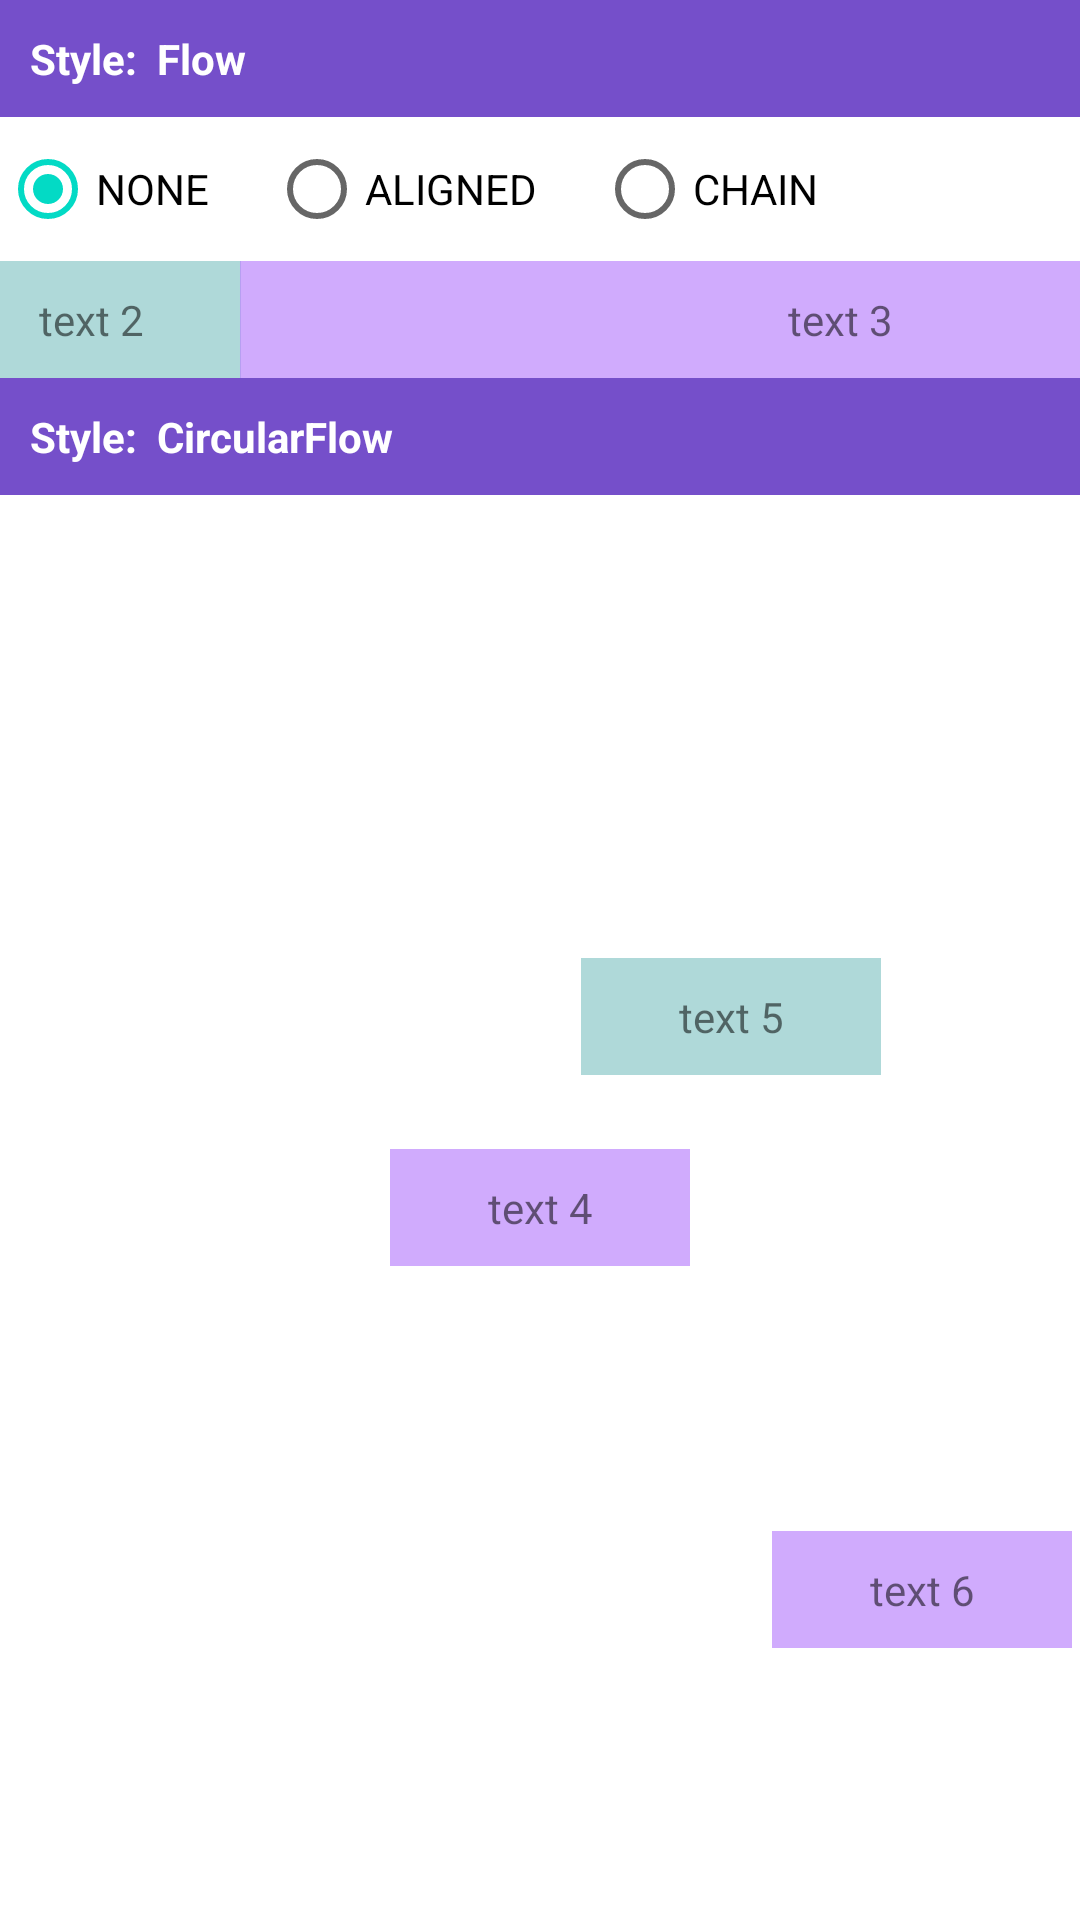

Write the Android layout XML for this screen, with the resource values it uses.
<!-- AndroidManifest.xml: application theme Theme.JetpackPlayground -->
<!-- res/layout/act_constrain_layout_flow.xml -->
<?xml version="1.0" encoding="utf-8"?>
<LinearLayout xmlns:android="http://schemas.android.com/apk/res/android"
    xmlns:app="http://schemas.android.com/apk/res-auto"
    xmlns:tools="http://schemas.android.com/tools"
    android:layout_width="match_parent"
    android:layout_height="match_parent"
    android:orientation="vertical">

    <TextView
        android:layout_width="match_parent"
        android:layout_height="wrap_content"
        android:background="@color/block_title"
        android:padding="10dp"
        android:text="Style:  Flow"
        android:textColor="@color/white"
        android:textStyle="bold" />

    <RadioGroup
        android:id="@+id/rg_flow"
        android:layout_width="match_parent"
        android:layout_height="wrap_content"
        android:orientation="horizontal">

        <RadioButton
            android:id="@+id/rb_none"
            android:layout_width="wrap_content"
            android:layout_height="wrap_content"
            android:checked="true"
            android:text="NONE" />

        <RadioButton
            android:id="@+id/rb_aligned"
            android:layout_width="wrap_content"
            android:layout_height="wrap_content"
            android:layout_marginLeft="20dp"
            android:text="ALIGNED" />

        <RadioButton
            android:id="@+id/rb_chain"
            android:layout_width="wrap_content"
            android:layout_height="wrap_content"
            android:layout_marginLeft="20dp"
            android:text="CHAIN" />
    </RadioGroup>

    <androidx.constraintlayout.widget.ConstraintLayout
        android:layout_width="match_parent"
        android:layout_height="wrap_content">

        <TextView
            android:id="@+id/tv_1"
            android:layout_width="100dp"
            android:layout_height="wrap_content"
            android:background="@color/block_1"
            android:gravity="center"
            android:padding="10dp"
            android:text="text 1" />

        <TextView
            android:id="@+id/tv_2"
            android:layout_width="100dp"
            android:layout_height="wrap_content"
            android:background="@color/block_2"
            android:gravity="center"
            android:padding="10dp"
            android:text="text 2"
            app:layout_constraintStart_toEndOf="@id/tv_1"
            tools:ignore="MissingConstraints" />

        <TextView
            android:id="@+id/tv_3"
            android:layout_width="400dp"
            android:layout_height="wrap_content"
            android:background="@color/block_1"
            android:gravity="center"
            android:padding="10dp"
            android:text="text 3"
            app:layout_constraintStart_toEndOf="@id/tv_2"
            tools:ignore="MissingConstraints" />

        <androidx.constraintlayout.helper.widget.Flow
            android:id="@+id/flow"
            android:layout_width="match_parent"
            android:layout_height="wrap_content"
            app:constraint_referenced_ids="tv_1, tv_2, tv_3"
            app:flow_firstHorizontalStyle="spread"
            app:flow_verticalGap="20dp"
            app:flow_wrapMode="none"
            app:layout_constraintEnd_toEndOf="parent"
            app:layout_constraintStart_toStartOf="parent"
            app:layout_constraintTop_toTopOf="parent" />

    </androidx.constraintlayout.widget.ConstraintLayout>

    <TextView
        android:layout_width="match_parent"
        android:layout_height="wrap_content"
        android:background="@color/block_title"
        android:padding="10dp"
        android:text="Style:  CircularFlow"
        android:textColor="@color/white"
        android:textStyle="bold" />

    <androidx.constraintlayout.widget.ConstraintLayout
        android:layout_width="match_parent"
        android:layout_height="match_parent">

        <TextView
            android:id="@+id/tv_4"
            android:layout_width="100dp"
            android:layout_height="wrap_content"
            android:background="@color/block_1"
            android:gravity="center"
            android:padding="10dp"
            android:text="text 4"
            app:layout_constraintBottom_toBottomOf="parent"
            app:layout_constraintLeft_toLeftOf="parent"
            app:layout_constraintRight_toRightOf="parent"
            app:layout_constraintTop_toTopOf="parent" />

        <TextView
            android:id="@+id/tv_5"
            android:layout_width="100dp"
            android:layout_height="wrap_content"
            android:background="@color/block_2"
            android:gravity="center"
            android:padding="10dp"
            android:text="text 5"
            tools:ignore="MissingConstraints" />

        <TextView
            android:id="@+id/tv_6"
            android:layout_width="100dp"
            android:layout_height="wrap_content"
            android:background="@color/block_1"
            android:gravity="center"
            android:padding="10dp"
            android:text="text 6"
            tools:ignore="MissingConstraints" />

        <androidx.constraintlayout.helper.widget.CircularFlow
            android:id="@+id/flow2"
            android:layout_width="match_parent"
            android:layout_height="wrap_content"
            app:circularflow_angles="45,135"
            app:circularflow_defaultAngle="135"
            app:circularflow_defaultRadius="50dp"
            app:circularflow_radiusInDP="90,180"
            app:circularflow_viewCenter="@id/tv_4"
            app:constraint_referenced_ids="tv_5, tv_6"
            app:layout_constraintBottom_toBottomOf="parent"
            app:layout_constraintEnd_toEndOf="parent"
            app:layout_constraintStart_toStartOf="parent"
            app:layout_constraintTop_toTopOf="parent" />

    </androidx.constraintlayout.widget.ConstraintLayout>
</LinearLayout>
<!-- resources referenced by this layout -->
<resources>
  <color name="block_1">#B0BB86FC</color>
  <color name="block_2">#50018786</color>
  <color name="block_title">#B03700B3</color>
  <color name="white">#FFFFFFFF</color>
  <style name="Theme.JetpackPlayground" parent="Theme.MaterialComponents.DayNight.DarkActionBar">
          
          <item name="colorPrimary">@color/purple_500</item>
          <item name="colorPrimaryVariant">@color/purple_700</item>
          <item name="colorOnPrimary">@color/white</item>
          
          <item name="colorSecondary">@color/teal_200</item>
          <item name="colorSecondaryVariant">@color/teal_700</item>
          <item name="colorOnSecondary">@color/black</item>
          
          <item name="android:statusBarColor" tools:targetApi="l">?attr/colorPrimaryVariant</item>
          
      </style>
  <color name="purple_500">#FF6200EE</color>
  <color name="purple_700">#FF3700B3</color>
  <color name="teal_200">#FF03DAC5</color>
  <color name="teal_700">#FF018786</color>
  <color name="black">#FF000000</color>
</resources>
